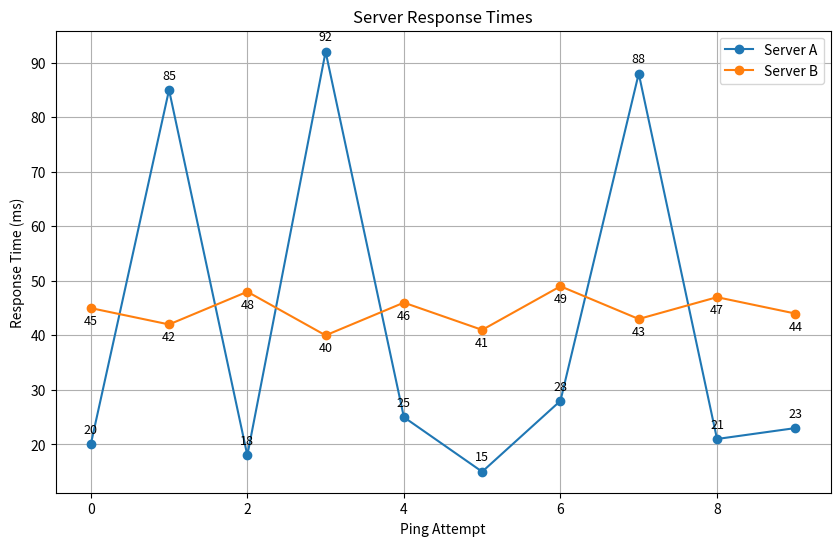

Write Python code to recreate this figure.
import matplotlib.pyplot as plt

server_a: list[int] = [20, 85, 18, 92, 25, 15, 28, 88, 21, 23]
server_b: list[int] = [45, 42, 48, 40, 46, 41, 49, 43, 47, 44]

def plot_graph():
    plt.figure(figsize=(10, 6))
    plt.plot(server_a, label="Server A", marker='o')
    plt.plot(server_b, label="Server B", marker='o')
    
    # Annotate Server A values
    for i, value in enumerate(server_a):
        plt.text(i, value + 2, str(value), ha='center', fontsize=9)
    
    # Annotate Server B values
    for i, value in enumerate(server_b):
        plt.text(i, value - 3, str(value), ha='center', fontsize=9)
    
    plt.title("Server Response Times")
    plt.xlabel("Ping Attempt")
    plt.ylabel("Response Time (ms)")
    plt.legend()
    plt.grid(True)
    plt.show()

if __name__ == "__main__":
    plot_graph()
